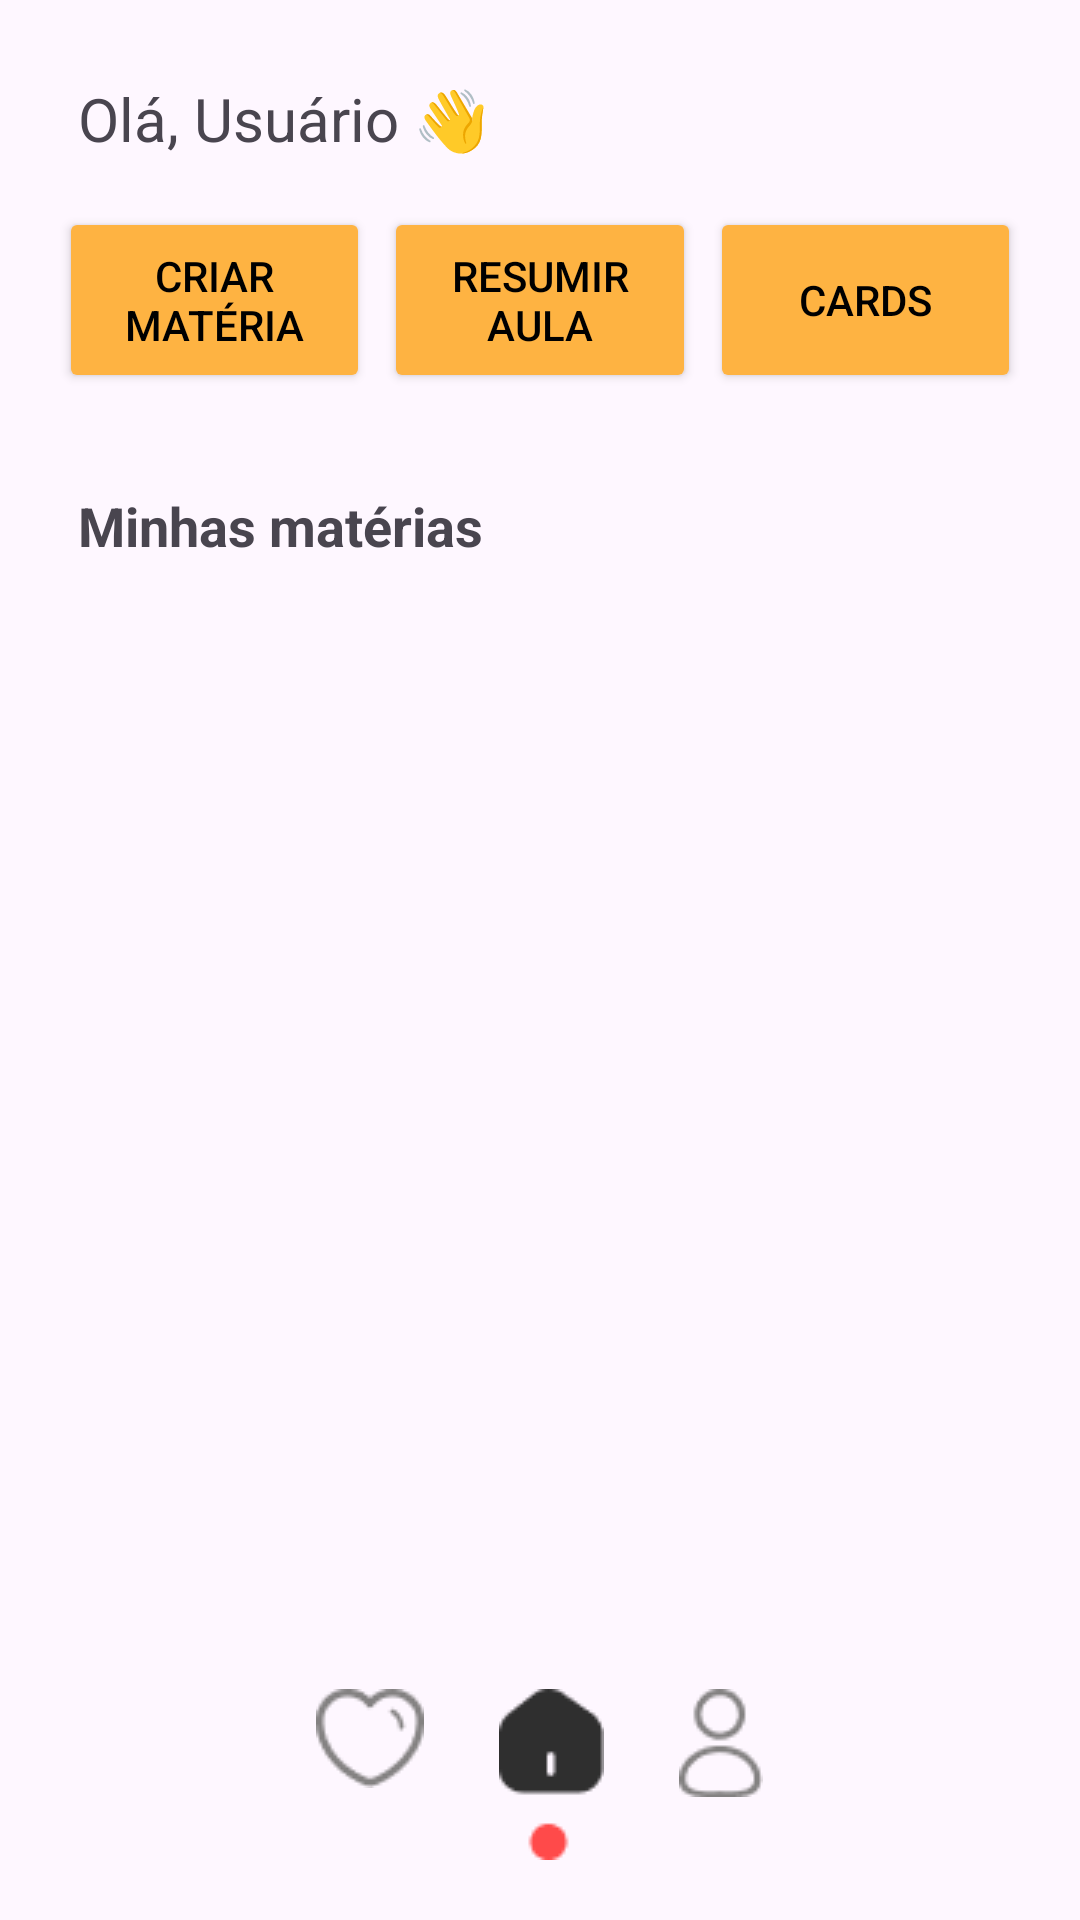

Here is an Android app screen rendered from its layout file. Give the layout XML and the strings, colors and styles it references.
<!-- AndroidManifest.xml: application theme Theme.AnotaMais -->
<!-- res/layout/activity_main.xml -->
<FrameLayout xmlns:android="http://schemas.android.com/apk/res/android"
    xmlns:app="http://schemas.android.com/apk/res-auto"
    android:layout_width="match_parent"
    android:layout_height="match_parent">

    
    <LinearLayout
        android:orientation="vertical"
        android:id="@+id/main"
        android:layout_width="match_parent"
        android:layout_height="match_parent"
        android:layout_margin="10dp">

        
        <LinearLayout
            android:layout_width="match_parent"
            android:layout_height="0dp"
            android:layout_weight="1"
            android:orientation="vertical">

            <TextView
                android:id="@+id/nomeUsuarioMain"
                android:text="Olá, Usuário 👋"
                android:textSize="20sp"
                android:layout_width="wrap_content"
                android:layout_height="wrap_content"
                android:layout_marginTop="16dp"
                android:layout_marginStart="16dp" />

            
            <androidx.constraintlayout.widget.ConstraintLayout
                android:layout_width="match_parent"
                android:layout_height="wrap_content"
                android:layout_marginTop="16dp"
                android:layout_marginStart="5dp"
                android:layout_marginEnd="5dp"
                android:layout_marginBottom="16dp">

                <androidx.constraintlayout.widget.Guideline
                    android:id="@+id/guideline_vertical"
                    android:layout_width="wrap_content"
                    android:layout_height="wrap_content"
                    android:orientation="vertical"
                    app:layout_constraintGuide_percent="0.5" />

                <Button
                    android:id="@+id/btCriarMateriaMain"
                    android:layout_width="0dp"
                    android:layout_height="62dp"
                    android:backgroundTint="#FEB342"
                    android:text="Criar matéria"
                    android:textColor="@color/black"
                    app:layout_constraintEnd_toStartOf="@+id/btResumirAulaMain"
                    app:layout_constraintStart_toStartOf="parent"
                    app:layout_constraintTop_toTopOf="parent"
                    app:layout_constraintBottom_toBottomOf="parent"
                    app:layout_constraintWidth_percent="0.315" />

                <Button
                    android:id="@+id/btResumirAulaMain"
                    android:layout_width="0dp"
                    android:layout_height="62dp"
                    android:backgroundTint="#FEB342"
                    android:text="Resumir aula"
                    android:textColor="@color/black"
                    app:layout_constraintStart_toEndOf="@id/btCriarMateriaMain"
                    app:layout_constraintEnd_toStartOf="@+id/btCardsMain"
                    app:layout_constraintTop_toTopOf="@id/btCriarMateriaMain"
                    app:layout_constraintBottom_toBottomOf="@id/btCriarMateriaMain"
                    app:layout_constraintWidth_percent="0.315" />

                <Button
                    android:id="@+id/btCardsMain"
                    android:layout_width="0dp"
                    android:layout_height="62dp"
                    android:backgroundTint="#FEB342"
                    android:text="Cards"
                    android:textColor="@color/black"
                    app:layout_constraintStart_toEndOf="@id/btResumirAulaMain"
                    app:layout_constraintEnd_toEndOf="parent"
                    app:layout_constraintTop_toTopOf="@id/btCriarMateriaMain"
                    app:layout_constraintBottom_toBottomOf="@id/btCriarMateriaMain"
                    app:layout_constraintWidth_percent="0.315" />

            </androidx.constraintlayout.widget.ConstraintLayout>


            <TextView
                android:layout_width="match_parent"
                android:layout_height="wrap_content"
                android:text="Minhas matérias"
                android:textSize="18sp"
                android:layout_marginTop="16dp"
                android:layout_marginBottom="15dp"
                android:layout_marginStart="16dp"
                android:textStyle="bold" />

            <LinearLayout
                android:layout_width="match_parent"
                android:layout_height="wrap_content"
                android:orientation="horizontal">

                <androidx.recyclerview.widget.RecyclerView
                    android:id="@+id/listaCaderno"
                    android:layout_width="match_parent"
                    android:layout_height="wrap_content"
                    android:orientation="horizontal"
                    android:scrollbars="horizontal"
                    android:padding="8dp"/>
            </LinearLayout>

            <TextView
                android:id="@+id/tvTituloMateria"
                android:layout_width="wrap_content"
                android:layout_height="wrap_content"
                android:text="Título da Matéria"
                android:textSize="18sp"
                android:layout_marginTop="8dp"
                android:layout_marginStart="16dp"
                android:textStyle="bold"
                android:visibility="gone" />
        </LinearLayout>

        
        <LinearLayout
            android:layout_width="match_parent"
            android:layout_height="wrap_content"
            android:orientation="horizontal"
            android:gravity="center_horizontal"
            android:layout_marginBottom="10dp"
            android:id="@+id/rodapeMain">

            <ImageButton
                android:id="@+id/btFavoritosMain"
                android:layout_width="wrap_content"
                android:layout_height="wrap_content"
                android:src="@drawable/heart"
                android:layout_marginRight="25dp"
                android:background="@android:color/transparent"/>
            <ImageButton
                android:layout_width="wrap_content"
                android:layout_height="wrap_content"
                android:src="@drawable/home_selected"
                android:layout_marginRight="25dp"
                android:background="@android:color/transparent"/>
            <ImageButton
                android:id="@+id/btConfigMain"
                android:layout_width="wrap_content"
                android:layout_height="wrap_content"
                android:src="@drawable/user"
                android:background="@android:color/transparent"/>
        </LinearLayout>

    </LinearLayout>

    
    <FrameLayout
        android:id="@+id/fundoPopupMain"
        android:layout_width="match_parent"
        android:layout_height="match_parent"
        android:background="#80000000"
        android:visibility="gone"
        android:clickable="true"
        android:focusable="true">

        <LinearLayout
            android:id="@+id/newCaderno"
            android:layout_width="300dp"
            android:layout_height="wrap_content"
            android:layout_gravity="center"
            android:orientation="vertical"
            android:background="@drawable/rounded_popup_background"
            android:elevation="10dp"
            android:padding="24dp">

            <TextView
                android:layout_width="match_parent"
                android:layout_height="wrap_content"
                android:text="Nome do caderno:"
                android:textStyle="bold"
                android:textSize="16sp"
                android:layout_marginBottom="12dp" />

            <EditText
                android:id="@+id/txtCaderno"
                android:layout_width="match_parent"
                android:layout_height="48dp"
                android:background="@drawable/edittext_borda_preta"
                android:paddingHorizontal="16dp"
                android:textSize="16sp"
                android:layout_marginBottom="20dp" />

            <Button
                android:id="@+id/btCriarCaderno"
                android:layout_width="wrap_content"
                android:layout_height="wrap_content"
                android:layout_gravity="center"
                android:text="Salvar"
                android:backgroundTint="#FEB342"
                android:textColor="@color/black"
                android:paddingHorizontal="32dp"
                android:paddingVertical="10dp" />
        </LinearLayout>
    </FrameLayout>

</FrameLayout>
<!-- resources referenced by this layout -->
<resources>
  <color name="black">#FF000000</color>
  <!-- drawable edittext_borda_preta (drawable) -->
  <shape xmlns:android="http://schemas.android.com/apk/res/android">
      <solid android:color="#DDDDDD" />
      <stroke android:width="2dp" android:color="#000000" />
      <corners android:radius="25dp" />
  </shape>
  <!-- drawable heart: png bitmap (drawable, 1020 bytes) -->
  <!-- drawable home_selected: png bitmap (drawable, 795 bytes) -->
  <!-- drawable rounded_popup_background (drawable) -->
  <shape xmlns:android="http://schemas.android.com/apk/res/android">
      <solid android:color="#DDDDDD" />
      <corners android:radius="20dp" />
      <padding android:left="16dp" android:top="16dp" android:right="16dp" android:bottom="16dp" />
      <stroke android:width="1dp" android:color="#AAAAAA" />
  </shape>
  <!-- drawable user: png bitmap (drawable, 900 bytes) -->
  <style name="Theme.AnotaMais" parent="Base.Theme.AnotaMais" />
  <style name="Base.Theme.AnotaMais" parent="Theme.Material3.DayNight.NoActionBar">
          
          
      </style>
</resources>
